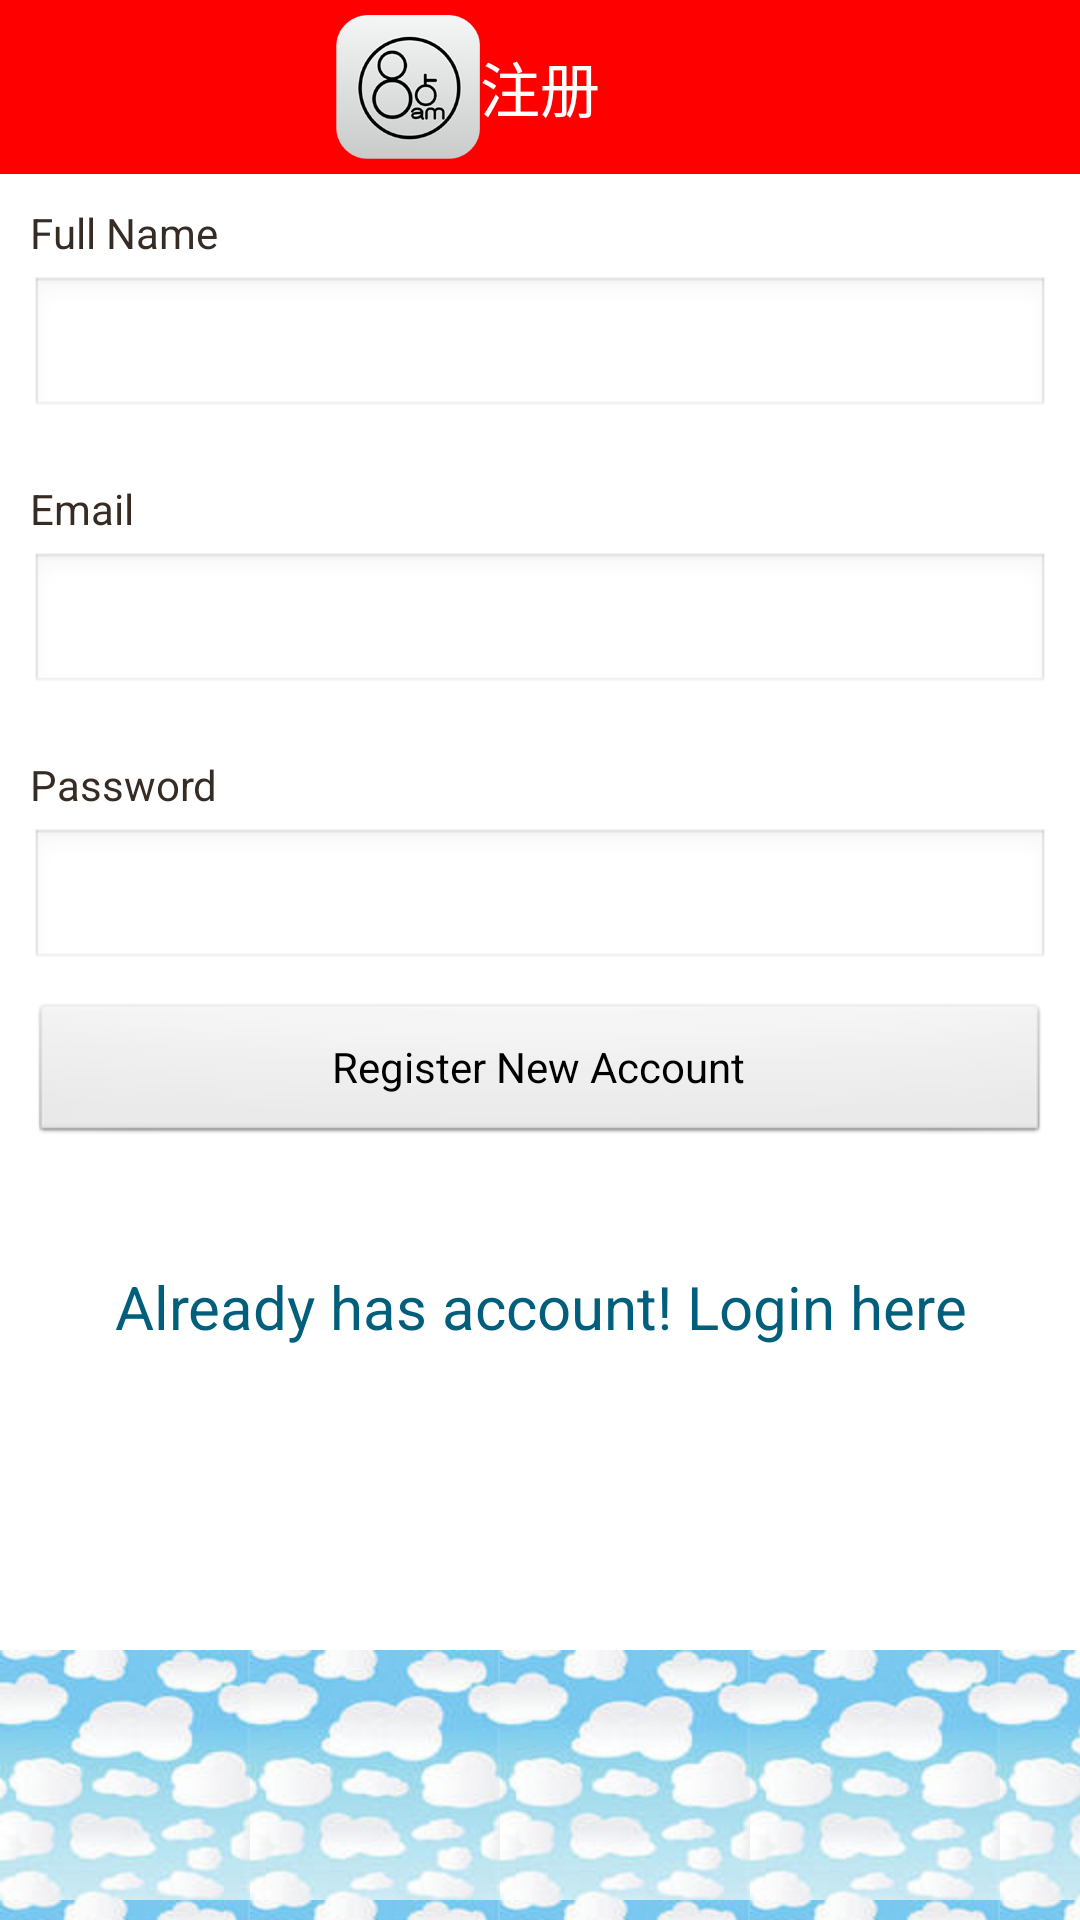

This screen was rendered from an Android layout file. Write that file and the resources it references.
<!-- AndroidManifest.xml: application theme AppTheme -->
<!-- res/layout/register.xml -->
<?xml version="1.0" encoding="utf-8"?>
<ScrollView xmlns:android="http://schemas.android.com/apk/res/android"
    android:layout_width="fill_parent"
    android:layout_height="fill_parent"
    android:fillViewport="true" >

    <RelativeLayout
        android:layout_width="fill_parent"
        android:layout_height="wrap_content"
        android:background="#fff" >

        

        <RelativeLayout
            android:id="@+id/header"
            android:layout_width="fill_parent"
            android:layout_height="wrap_content"
            android:background="@layout/header_gradient"
            android:paddingBottom="5dip"
            android:paddingTop="5dip"
             >

            

            <ImageView
                android:layout_width="wrap_content"
                android:layout_height="wrap_content"
                android:layout_marginLeft="10dip"
                android:src="@drawable/ic_launcher"
                android:layout_toStartOf="@+id/title"
                 />
            
              <TextView
                  android:id="@id/title"
                android:layout_width="wrap_content"
                android:layout_height="wrap_content"
                android:text="注册"
                android:textColor="@android:color/white"
                android:textSize="20sp"
                android:layout_centerInParent="true" />
        </RelativeLayout>
        


        

        <LinearLayout
            android:layout_width="match_parent"
            android:layout_height="wrap_content"
            android:layout_below="@id/header"
            android:orientation="vertical"
            android:padding="10dip" >

            

            <TextView
                android:layout_width="fill_parent"
                android:layout_height="wrap_content"
                android:text="Full Name"
                android:textColor="#372c24" />

            <EditText
                android:id="@+id/reg_fullname"
                android:layout_width="fill_parent"
                android:layout_height="wrap_content"
                android:layout_marginBottom="20dip"
                android:layout_marginTop="5dip"
                android:singleLine="true" />
            

            <TextView
                android:layout_width="fill_parent"
                android:layout_height="wrap_content"
                android:text="Email"
                android:textColor="#372c24" />

            <EditText
                android:id="@+id/reg_email"
                android:layout_width="fill_parent"
                android:layout_height="wrap_content"
                android:layout_marginBottom="20dip"
                android:layout_marginTop="5dip"
                android:singleLine="true" />
            

            <TextView
                android:layout_width="fill_parent"
                android:layout_height="wrap_content"
                android:text="Password"
                android:textColor="#372c24" />

            <EditText
                android:id="@+id/reg_password"
                android:layout_width="fill_parent"
                android:layout_height="wrap_content"
                android:layout_marginTop="5dip"
                android:password="true"
                android:singleLine="true" />
            

            <Button
                android:id="@+id/btnRegister"
                android:layout_width="fill_parent"
                android:layout_height="wrap_content"
                android:layout_marginTop="10dip"
                android:text="Register New Account" />
            

            <TextView
                android:id="@+id/link_to_login"
                android:layout_width="fill_parent"
                android:layout_height="wrap_content"
                android:layout_marginBottom="40dip"
                android:layout_marginTop="40dip"
                android:gravity="center"
                android:text="Already has account! Login here"
                android:textColor="#025f7c"
                android:textSize="20dip" />
        </LinearLayout>

        

        <LinearLayout
            android:id="@+id/footer"
            android:layout_width="fill_parent"
            android:layout_height="90dip"
            android:layout_alignParentBottom="true"
            android:background="@layout/login_footer_repeat"
            android:orientation="horizontal" >
        </LinearLayout>
        
        
    </RelativeLayout>

</ScrollView>
<!-- res/layout/header_gradient.xml (included above) -->
<?xml version="1.0" encoding="utf-8"?>
<shape xmlns:android="http://schemas.android.com/apk/res/android">
     
    <gradient
        android:startColor="#FFFF0000"
        android:centerColor="#FFFF0000"
        android:endColor="#FFFF0000"
        android:angle="270"/>
</shape>
<!-- res/layout/login_footer_repeat.xml (included above) -->
<?xml version="1.0" encoding="utf-8"?>
<bitmap xmlns:android="http://schemas.android.com/apk/res/android"
    android:src="@drawable/login_footer_background"
    android:tileMode="repeat" />
<!-- resources referenced by this layout -->
<resources>
  <!-- drawable ic_launcher: png bitmap (drawable-hdpi, 5001 bytes) -->
  <!-- drawable login_footer_background: jpg bitmap (drawable-hdpi, 4011 bytes) -->
  <style name="AppTheme" parent="AppBaseTheme">
          
      </style>
  <style name="AppBaseTheme" parent="android:Theme.Light">
          
      </style>
</resources>
